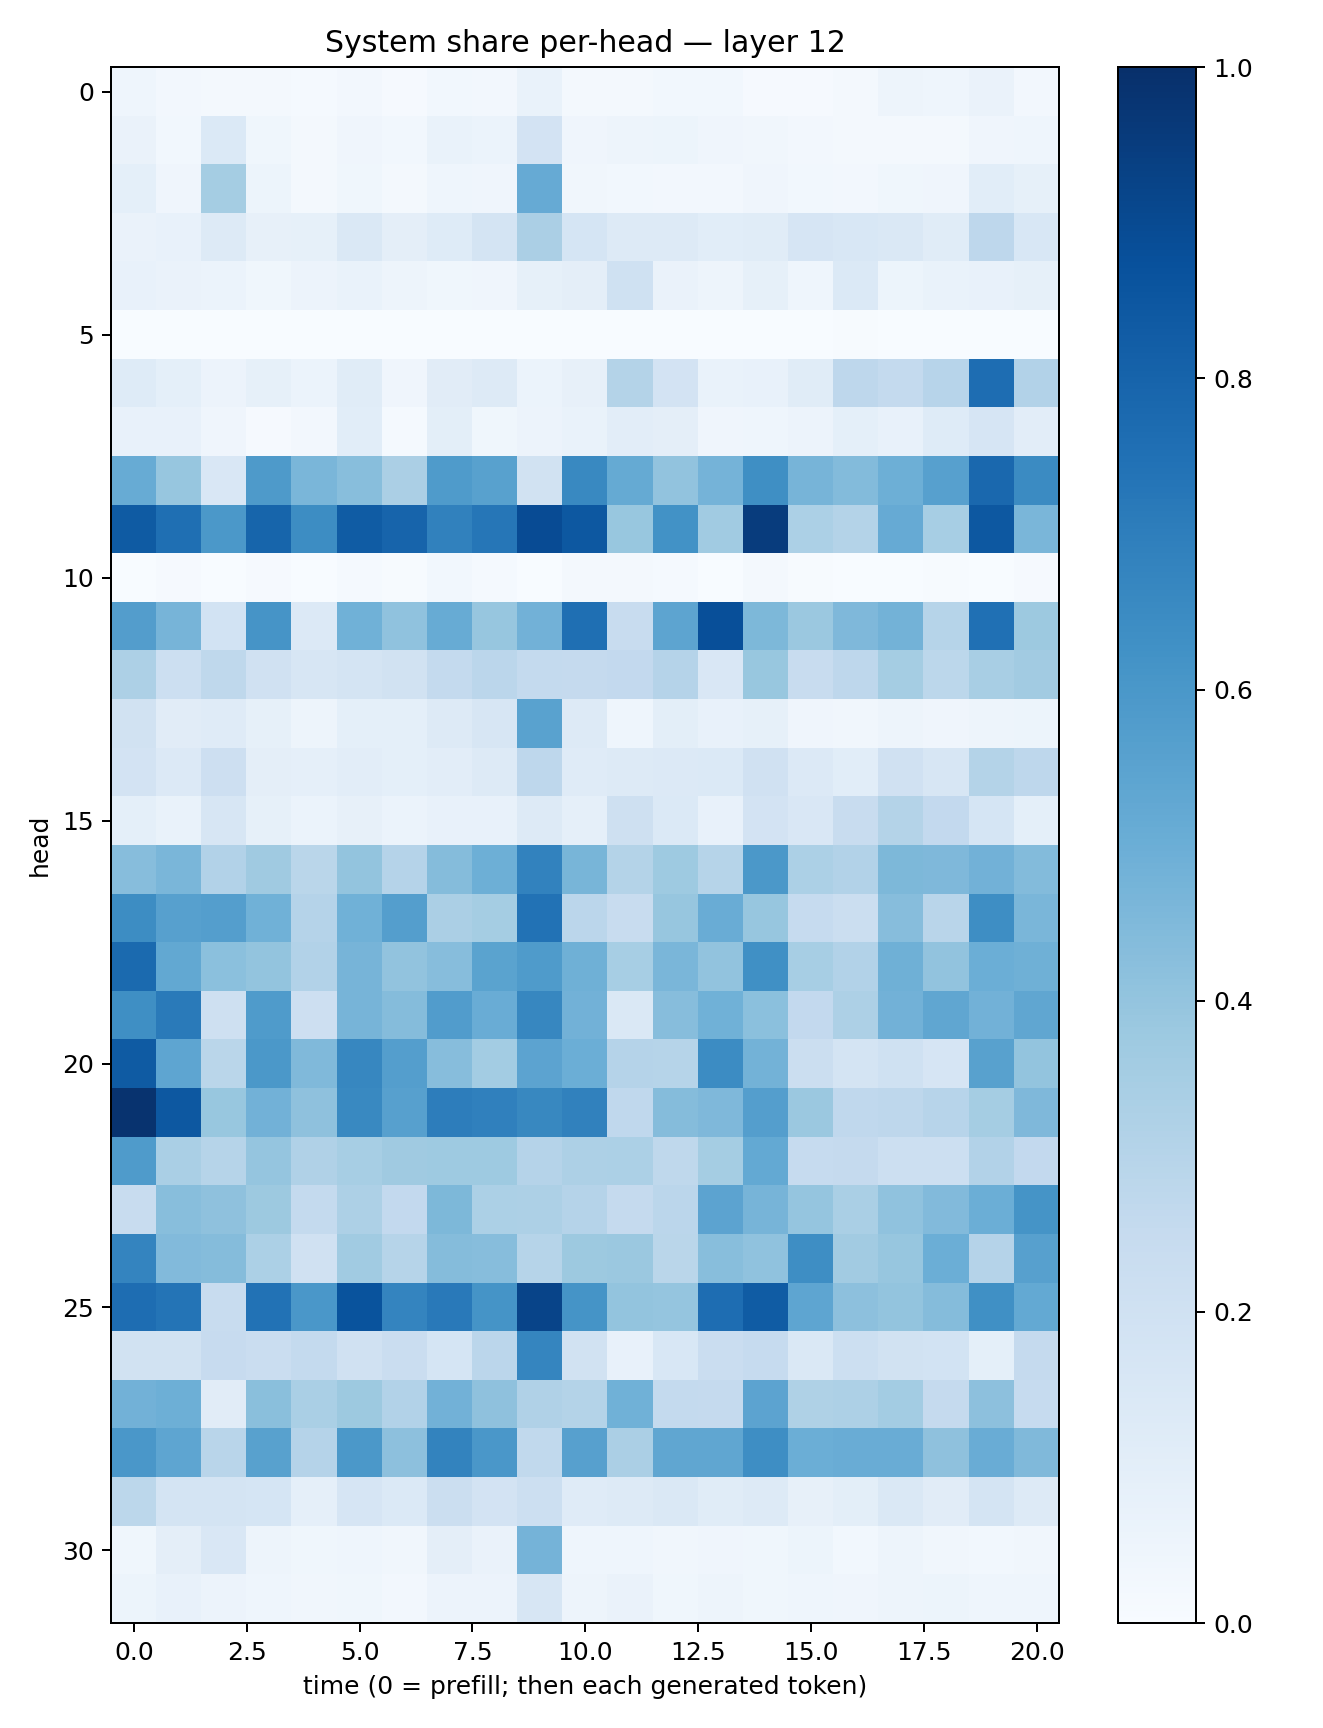

The file beside this chart, header and first rows:
0.04473288, 0.026541777, 0.021109983, 0.01732044, 0.012773126, 0.025865724, 0.009986166, 0.02770872, 0.024646634, 0.06922466, 0.019516066, 0.017584516, 0.02831271, 0.027898157, 0.010313183, 0.011238283, 0.020297099, 0.04938863, 0.043442175, 0.06287068, 0.026663443
0.06514, 0.03103, 0.1375, 0.03782, 0.02138, 0.03951, 0.03115, 0.06813, 0.0618, 0.1836, 0.04112, 0.05065, 0.05413, 0.04195, 0.03492, 0.02457, 0.02123, 0.02025, 0.01908, 0.0402, 0.04615
0.09117, 0.04179, 0.3545, 0.05194, 0.01759, 0.03721, 0.02185, 0.04596, 0.04014, 0.5149, 0.03169, 0.02994, 0.02711, 0.02649, 0.04148, 0.02935, 0.02676, 0.03635, 0.04275, 0.1078, 0.0836
0.0649, 0.07327, 0.1285, 0.08153, 0.08256, 0.1409, 0.09463, 0.1216, 0.173, 0.3321, 0.1682, 0.127, 0.127, 0.1068, 0.1152, 0.1642, 0.1555, 0.1478, 0.1166, 0.277, 0.1528
0.07152, 0.06389, 0.05982, 0.03528, 0.0555, 0.06731, 0.04769, 0.03601, 0.04166, 0.08514, 0.09621, 0.2004, 0.06308, 0.04732, 0.0839, 0.04421, 0.1379, 0.05243, 0.06692, 0.07223, 0.08556
0.00082, 0.0007903, 0.001951, 0.0006718, 0.001032, 0.0009805, 0.0004866, 0.0009372, 8.8110246e-05, 0.001188, 0.0003809, 0.0009296, 0.0002652, 0.000888, 0.002029, 0.002132, 0.003952, 0.0007817, 0.001109, 0.0004642, 0.002746
0.1237, 0.0906, 0.05782, 0.0841, 0.05928, 0.1144, 0.04283, 0.1112, 0.1306, 0.06197, 0.07955, 0.3062, 0.1823, 0.06647, 0.07392, 0.1145, 0.2769, 0.2576, 0.2966, 0.7635, 0.3114
0.07037, 0.07083, 0.04294, 0.01023, 0.02347, 0.1057, 0.01371, 0.1015, 0.03551, 0.05574, 0.06909, 0.1034, 0.09556, 0.04264, 0.04329, 0.05597, 0.09124, 0.07301, 0.123, 0.1678, 0.1028
0.5094, 0.3926, 0.152, 0.5894, 0.4646, 0.4283, 0.3351, 0.5857, 0.5567, 0.1915, 0.6582, 0.5161, 0.4046, 0.4743, 0.6364, 0.4725, 0.4406, 0.4928, 0.56, 0.7819, 0.6504
0.8356, 0.7552, 0.5938, 0.7961, 0.6418, 0.8309, 0.7982, 0.685, 0.7299, 0.8938, 0.8474, 0.3869, 0.6218, 0.3636, 0.9495, 0.3318, 0.3075, 0.5138, 0.3463, 0.8471, 0.4619
0.003012, 0.007845, 0.0004506, 0.01027, 0.003063, 0.01182, 0.007023, 0.02764, 0.01195, 0.002709, 0.01905, 0.01825, 0.01254, 0.003336, 0.02115, 0.006807, 0.002655, 0.002338, 0.004812, 0.003896, 0.008352
0.5724, 0.472, 0.186, 0.6125, 0.1328, 0.4862, 0.4064, 0.5096, 0.3927, 0.4815, 0.7554, 0.2348, 0.5427, 0.8799, 0.4549, 0.3813, 0.4504, 0.4773, 0.2984, 0.7534, 0.3775
0.3281, 0.2166, 0.2715, 0.1962, 0.1564, 0.1761, 0.1949, 0.2569, 0.2848, 0.2557, 0.2515, 0.2611, 0.3011, 0.1497, 0.3873, 0.2365, 0.2749, 0.353, 0.2792, 0.3409, 0.3633
0.1936, 0.113, 0.1189, 0.08426, 0.0498, 0.0936, 0.09209, 0.1305, 0.157, 0.5523, 0.1292, 0.04317, 0.09924, 0.0718, 0.08276, 0.04224, 0.03226, 0.04733, 0.04157, 0.05007, 0.05321
0.1802, 0.1348, 0.2129, 0.09412, 0.08795, 0.103, 0.09172, 0.1044, 0.1272, 0.2738, 0.1204, 0.1324, 0.133, 0.1403, 0.1971, 0.1355, 0.1086, 0.1955, 0.1586, 0.3053, 0.2741
0.09349, 0.06872, 0.1568, 0.08214, 0.05911, 0.07947, 0.06047, 0.07794, 0.07621, 0.1257, 0.0893, 0.2046, 0.1384, 0.07743, 0.1836, 0.1521, 0.2397, 0.3052, 0.2593, 0.168, 0.09325
0.4323, 0.4613, 0.3099, 0.3703, 0.2888, 0.3986, 0.3009, 0.4348, 0.4927, 0.6816, 0.4662, 0.3066, 0.3722, 0.2984, 0.5954, 0.3318, 0.3098, 0.4568, 0.4528, 0.4815, 0.4404
0.6431, 0.5592, 0.5676, 0.4863, 0.302, 0.4853, 0.567, 0.3328, 0.3547, 0.7455, 0.2836, 0.2365, 0.3941, 0.5077, 0.3937, 0.2476, 0.2258, 0.4304, 0.2921, 0.6389, 0.4638
0.7747, 0.5239, 0.4196, 0.4, 0.3086, 0.4703, 0.4049, 0.4313, 0.5479, 0.5821, 0.4891, 0.344, 0.4631, 0.4036, 0.6294, 0.3447, 0.3123, 0.492, 0.4039, 0.497, 0.4899
0.6351, 0.7114, 0.2061, 0.5821, 0.2147, 0.4696, 0.4352, 0.5744, 0.5057, 0.6676, 0.484, 0.1439, 0.432, 0.4879, 0.418, 0.2612, 0.3247, 0.4808, 0.535, 0.4824, 0.5335
0.8355, 0.5366, 0.2854, 0.5965, 0.4485, 0.6644, 0.5693, 0.4314, 0.3557, 0.546, 0.4963, 0.302, 0.2973, 0.646, 0.4768, 0.2215, 0.1721, 0.2024, 0.1667, 0.5551, 0.4001
0.9873, 0.8466, 0.3879, 0.4828, 0.4112, 0.6586, 0.5589, 0.6994, 0.6905, 0.6611, 0.6844, 0.2674, 0.4357, 0.4503, 0.567, 0.3809, 0.2658, 0.2771, 0.2958, 0.3526, 0.4526
0.5844, 0.3376, 0.298, 0.3955, 0.3164, 0.3456, 0.368, 0.3722, 0.3737, 0.3028, 0.3253, 0.3298, 0.2724, 0.3516, 0.5218, 0.2475, 0.2523, 0.2155, 0.2154, 0.3106, 0.2608
0.24, 0.4295, 0.4134, 0.3782, 0.2549, 0.3263, 0.2606, 0.4554, 0.3295, 0.3272, 0.3015, 0.2507, 0.2834, 0.5438, 0.4688, 0.396, 0.338, 0.4101, 0.4443, 0.4992, 0.6168
0.6724, 0.444, 0.4338, 0.3304, 0.199, 0.365, 0.3003, 0.4346, 0.4308, 0.2992, 0.3751, 0.379, 0.286, 0.4272, 0.4085, 0.6372, 0.3618, 0.3912, 0.4993, 0.3012, 0.5611
0.7625, 0.7352, 0.2383, 0.744, 0.5977, 0.8666, 0.6737, 0.7163, 0.6157, 0.9198, 0.6152, 0.4006, 0.3953, 0.7633, 0.829, 0.5373, 0.4175, 0.3988, 0.4361, 0.629, 0.5228
0.1923, 0.1887, 0.2428, 0.2288, 0.2571, 0.1973, 0.2279, 0.1686, 0.2846, 0.6705, 0.1927, 0.07638, 0.1557, 0.2294, 0.2466, 0.1435, 0.2149, 0.1904, 0.1851, 0.09238, 0.2521
0.4822, 0.4931, 0.1106, 0.4257, 0.3393, 0.3769, 0.3116, 0.4813, 0.4131, 0.3171, 0.3061, 0.4856, 0.2565, 0.2508, 0.5432, 0.3237, 0.3264, 0.3555, 0.2537, 0.4166, 0.2492
0.5984, 0.5387, 0.2927, 0.5578, 0.3041, 0.5965, 0.4145, 0.6775, 0.6012, 0.2654, 0.5605, 0.3338, 0.5314, 0.5333, 0.6386, 0.4971, 0.5067, 0.5076, 0.4102, 0.5041, 0.4464
0.2785, 0.1771, 0.1757, 0.1701, 0.08979, 0.1642, 0.1386, 0.2224, 0.1821, 0.2151, 0.1184, 0.1323, 0.1424, 0.1169, 0.1284, 0.08167, 0.1005, 0.1421, 0.1108, 0.1778, 0.1303
0.03811, 0.09426, 0.1509, 0.04956, 0.03656, 0.04389, 0.03403, 0.09747, 0.06485, 0.4747, 0.04479, 0.04341, 0.03329, 0.0406, 0.03587, 0.05175, 0.03033, 0.04809, 0.03192, 0.02957, 0.03136
0.05118, 0.07234, 0.05487, 0.04484, 0.03492, 0.03897, 0.02726, 0.05496, 0.05796, 0.163, 0.04717, 0.06262, 0.03877, 0.04903, 0.03576, 0.0466, 0.0403, 0.04922, 0.0527, 0.04362, 0.0457
